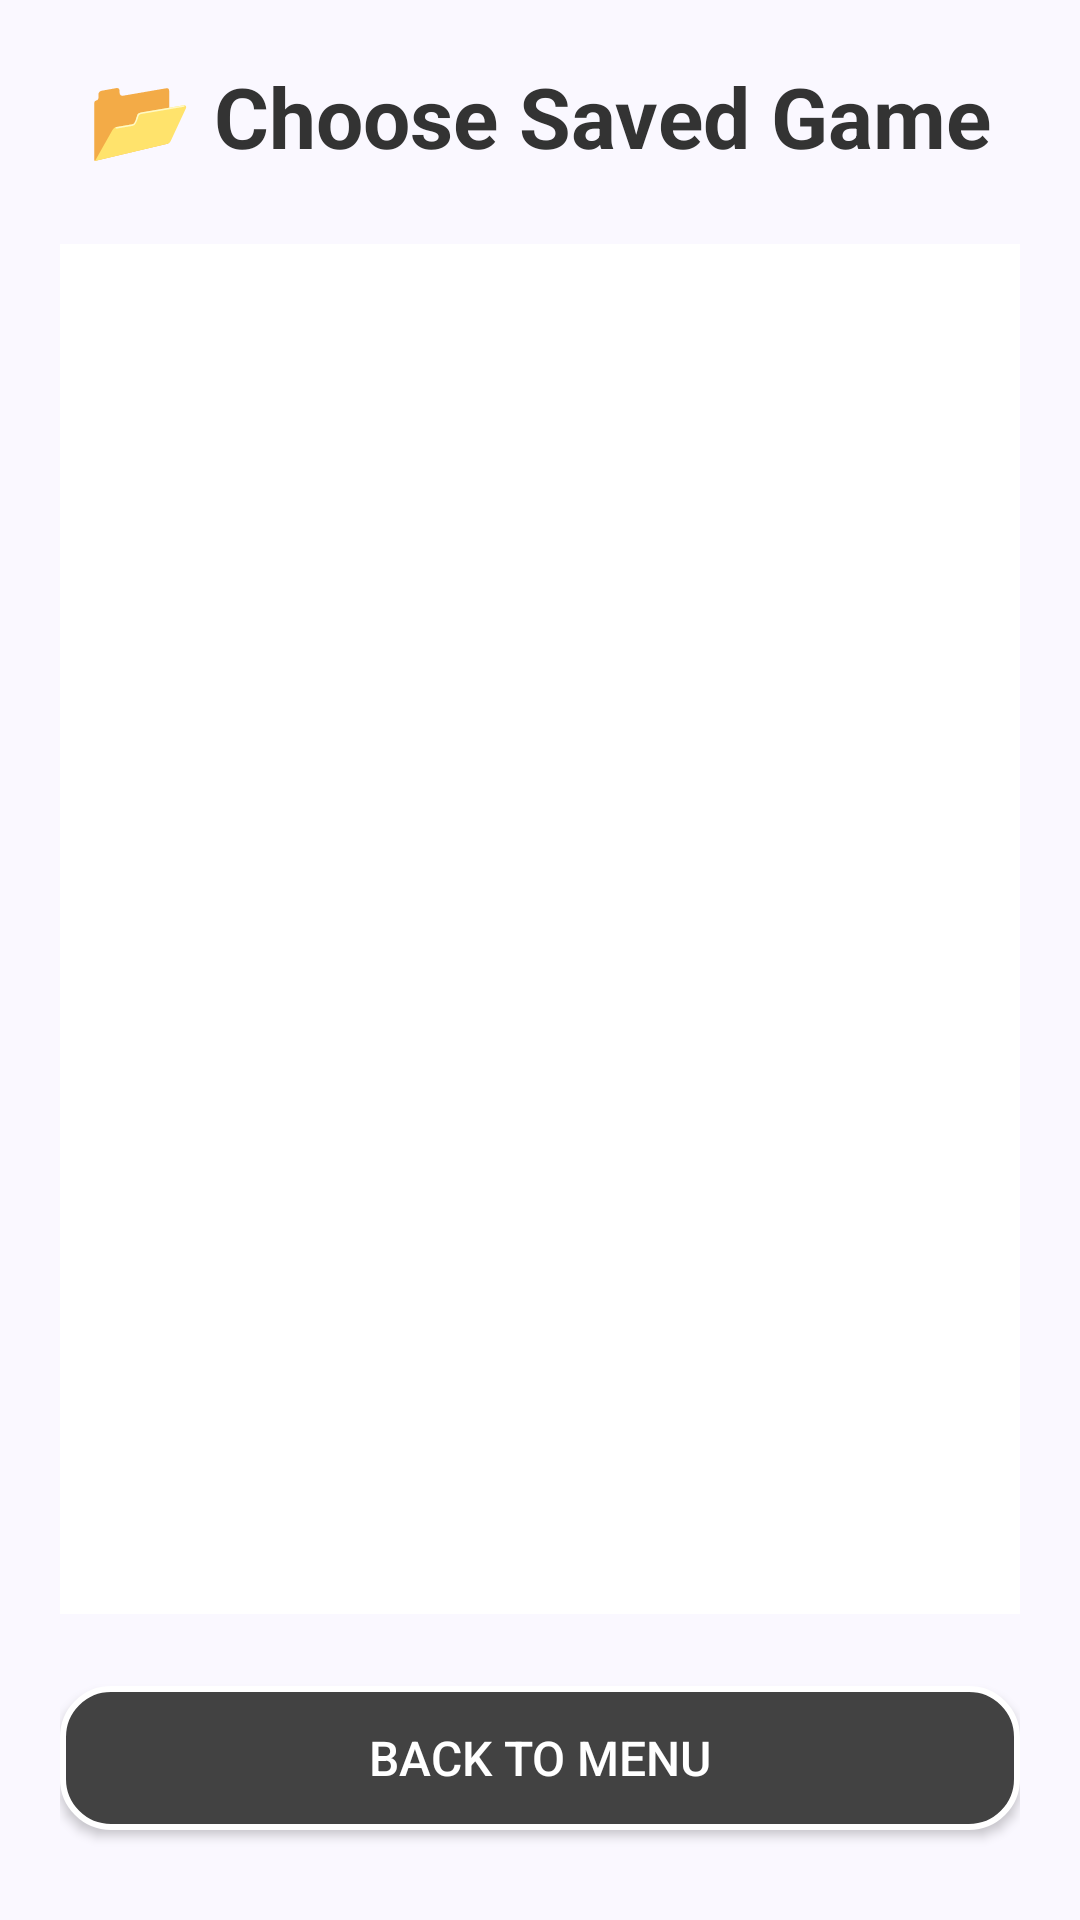

Reconstruct the res/layout file that produces this screen, plus the resources it refers to.
<!-- AndroidManifest.xml: activity theme Theme.Canoga_Android_ElijahC -->
<!-- res/layout/activity_file_loading.xml -->
<?xml version="1.0" encoding="utf-8"?>
<LinearLayout
    xmlns:android="http://schemas.android.com/apk/res/android"
    android:orientation="vertical"
    android:layout_width="match_parent"
    android:layout_height="match_parent"
    android:gravity="center"
    android:padding="20dp"
    android:layout_marginTop="36dp"
    android:background="#FAF8FF">

    
    <TextView
        android:id="@+id/tvFileLoadingTitle"
        android:layout_width="wrap_content"
        android:layout_height="wrap_content"
        android:text="📂 Choose Saved Game"
        android:textSize="28sp"
        android:textStyle="bold"
        android:textColor="#333333"
        android:gravity="center"
        android:textAlignment="center"
        android:layout_marginBottom="24dp"/>

    
    <ListView
        android:id="@+id/listViewFiles"
        android:layout_width="match_parent"
        android:layout_height="0dp"
        android:layout_weight="1"
        android:divider="@android:color/darker_gray"
        android:dividerHeight="1dp"
        android:background="#FFFFFF"
        android:padding="8dp"
        android:layout_marginBottom="24dp"/>

    
    <Button
        android:id="@+id/btnBackFileLoading"
        android:layout_width="match_parent"
        android:layout_height="wrap_content"
        android:text="Back to Menu"
        android:textSize="16sp"
        android:textColor="#FFFFFF"
        android:background="@drawable/rounded_button"
        android:padding="12dp"
        android:layout_marginBottom="10dp"/>

</LinearLayout>
<!-- resources referenced by this layout -->
<resources>
  <!-- drawable rounded_button (drawable) -->
  <?xml version="1.0" encoding="utf-8"?>
  <shape xmlns:android="http://schemas.android.com/apk/res/android">
      <solid android:color="#424242" />
      <stroke android:width="2dp" android:color="@android:color/white"/>
      <corners android:radius="16dp" />
      <padding android:left="8dp" android:top="8dp" android:right="8dp" android:bottom="8dp" />
  </shape>
  <style name="Theme.Canoga_Android_ElijahC" parent="Base.Theme.Canoga_Android_ElijahC" />
  <style name="Base.Theme.Canoga_Android_ElijahC" parent="Theme.Material3.DayNight.NoActionBar">
          
          
      </style>
</resources>
